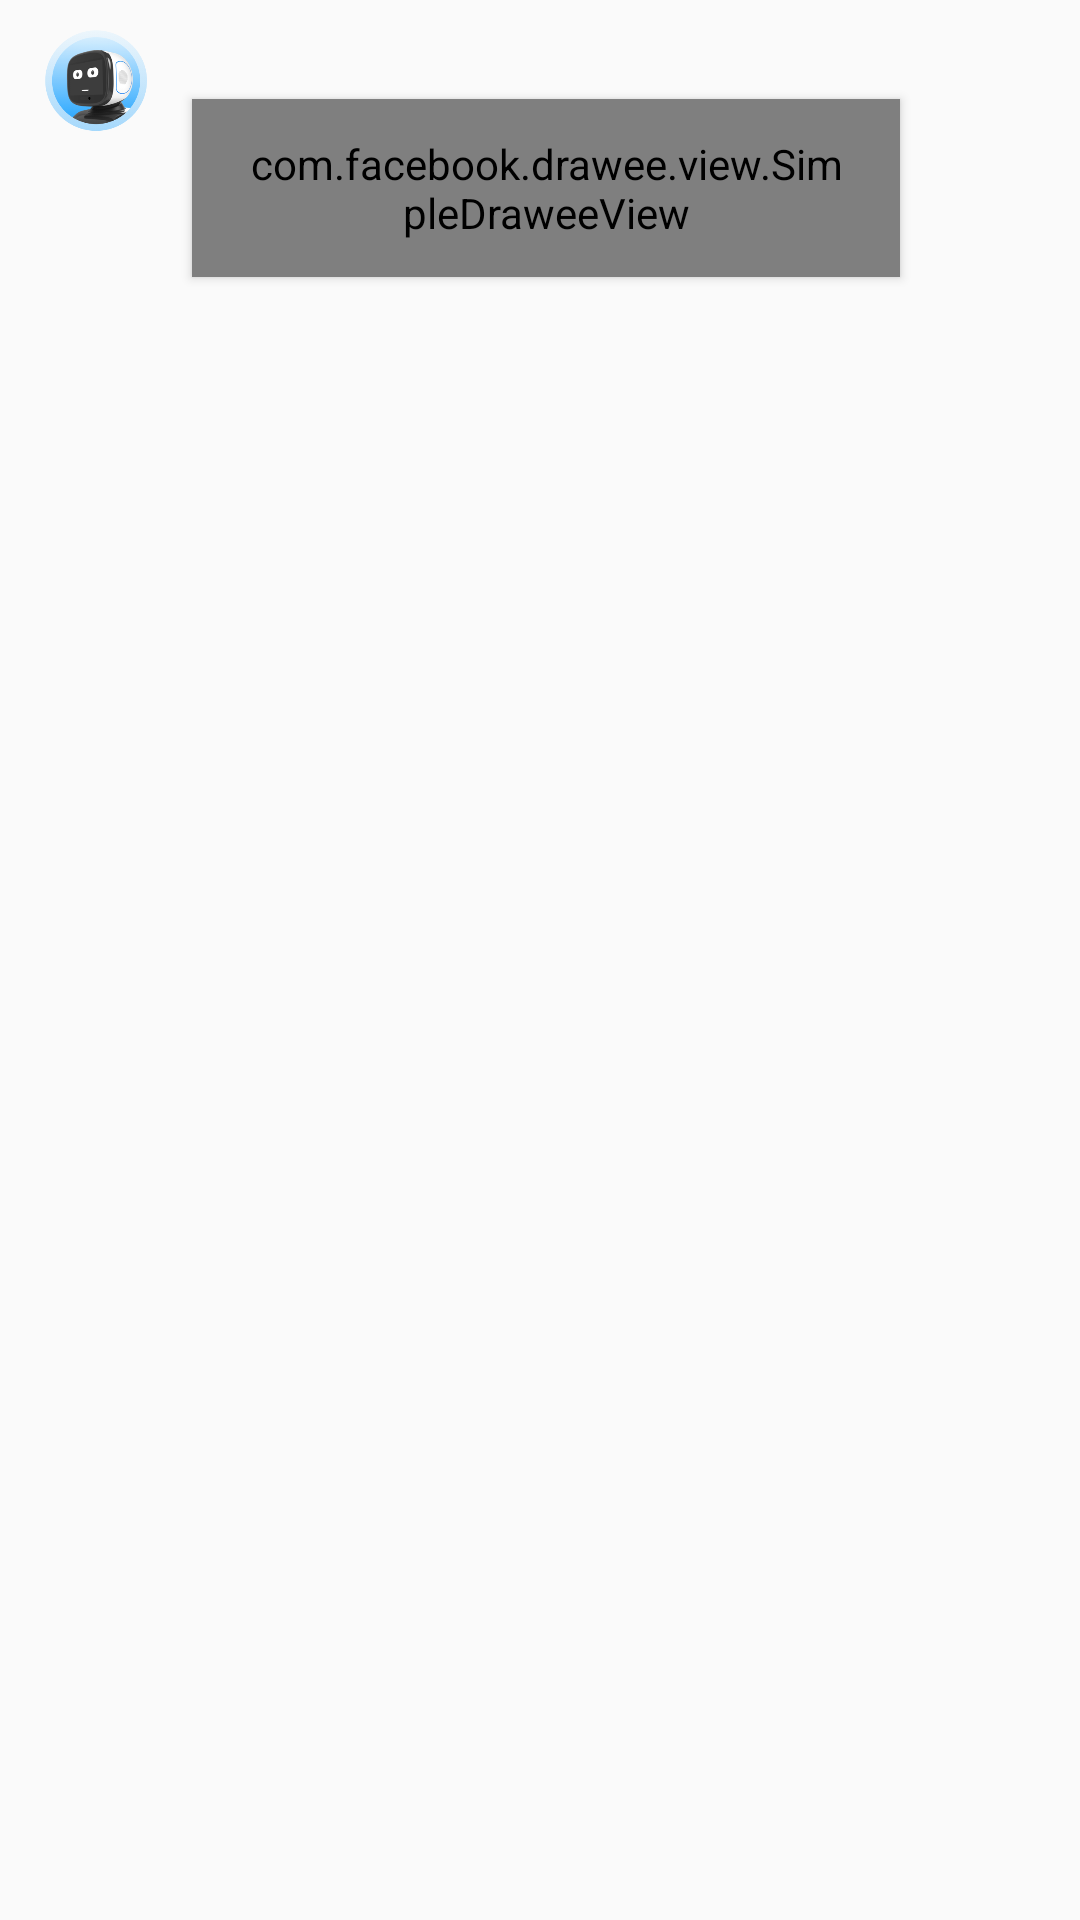

Reconstruct the res/layout file that produces this screen, plus the resources it refers to.
<!-- AndroidManifest.xml: application theme AppTheme -->
<!-- res/layout/ros_message_photo_item.xml -->
<?xml version="1.0" encoding="utf-8"?>
<RelativeLayout xmlns:android="http://schemas.android.com/apk/res/android"
    xmlns:tools="http://schemas.android.com/tools"
    android:layout_width="match_parent"
    android:layout_height="wrap_content"
    android:paddingVertical="10dp"
    android:paddingLeft="15dp"
    android:paddingRight="60dp"
    android:clipToPadding="false">

    <View
        android:id="@+id/avatar"
        android:layout_alignParentLeft="true"
        android:scaleType="centerInside"
        android:background="@drawable/robot_face_small"
        android:layout_width="34dp"
        android:layout_height="34dp" />

    <TextView
        android:id="@+id/name"
        android:layout_width="wrap_content"
        android:layout_height="wrap_content"
        android:layout_alignTop="@+id/avatar"
        android:layout_marginLeft="15dp"
        android:layout_toRightOf="@+id/avatar"
        android:paddingBottom="4dp"
        android:textColor="@color/colorAccent"
        tools:text="Robot" />

    <com.facebook.drawee.view.SimpleDraweeView
        android:layout_width="match_parent"
        android:layout_height="wrap_content"
        android:id="@+id/message_image"
        android:layout_below="@+id/name"
        android:layout_alignLeft="@+id/name"
        android:background="@drawable/ros_message"
        android:paddingVertical="12dp"
        android:paddingHorizontal="16dp"
        android:elevation="2dp"
        android:adjustViewBounds="true"
        />


</RelativeLayout>
<!-- resources referenced by this layout -->
<resources>
  <color name="colorAccent">#1576F9</color>
  <!-- drawable robot_face_small: png bitmap (drawable-hdpi, 19682 bytes) -->
  <style name="AppTheme" parent="Theme.AppCompat.Light.DarkActionBar">
          
          <item name="colorPrimary">@color/colorPrimary</item>
          <item name="colorPrimaryDark">@color/colorPrimaryDark</item>
          <item name="colorAccent">@color/colorAccent</item>
          <item name="colorControlNormal">@color/colorAccent</item>
          <item name="colorControlActivated">@color/colorAccent</item>
  
      </style>
  <color name="colorPrimary">#4C4C4C</color>
  <color name="colorPrimaryDark">#4C4C4C</color>
</resources>
